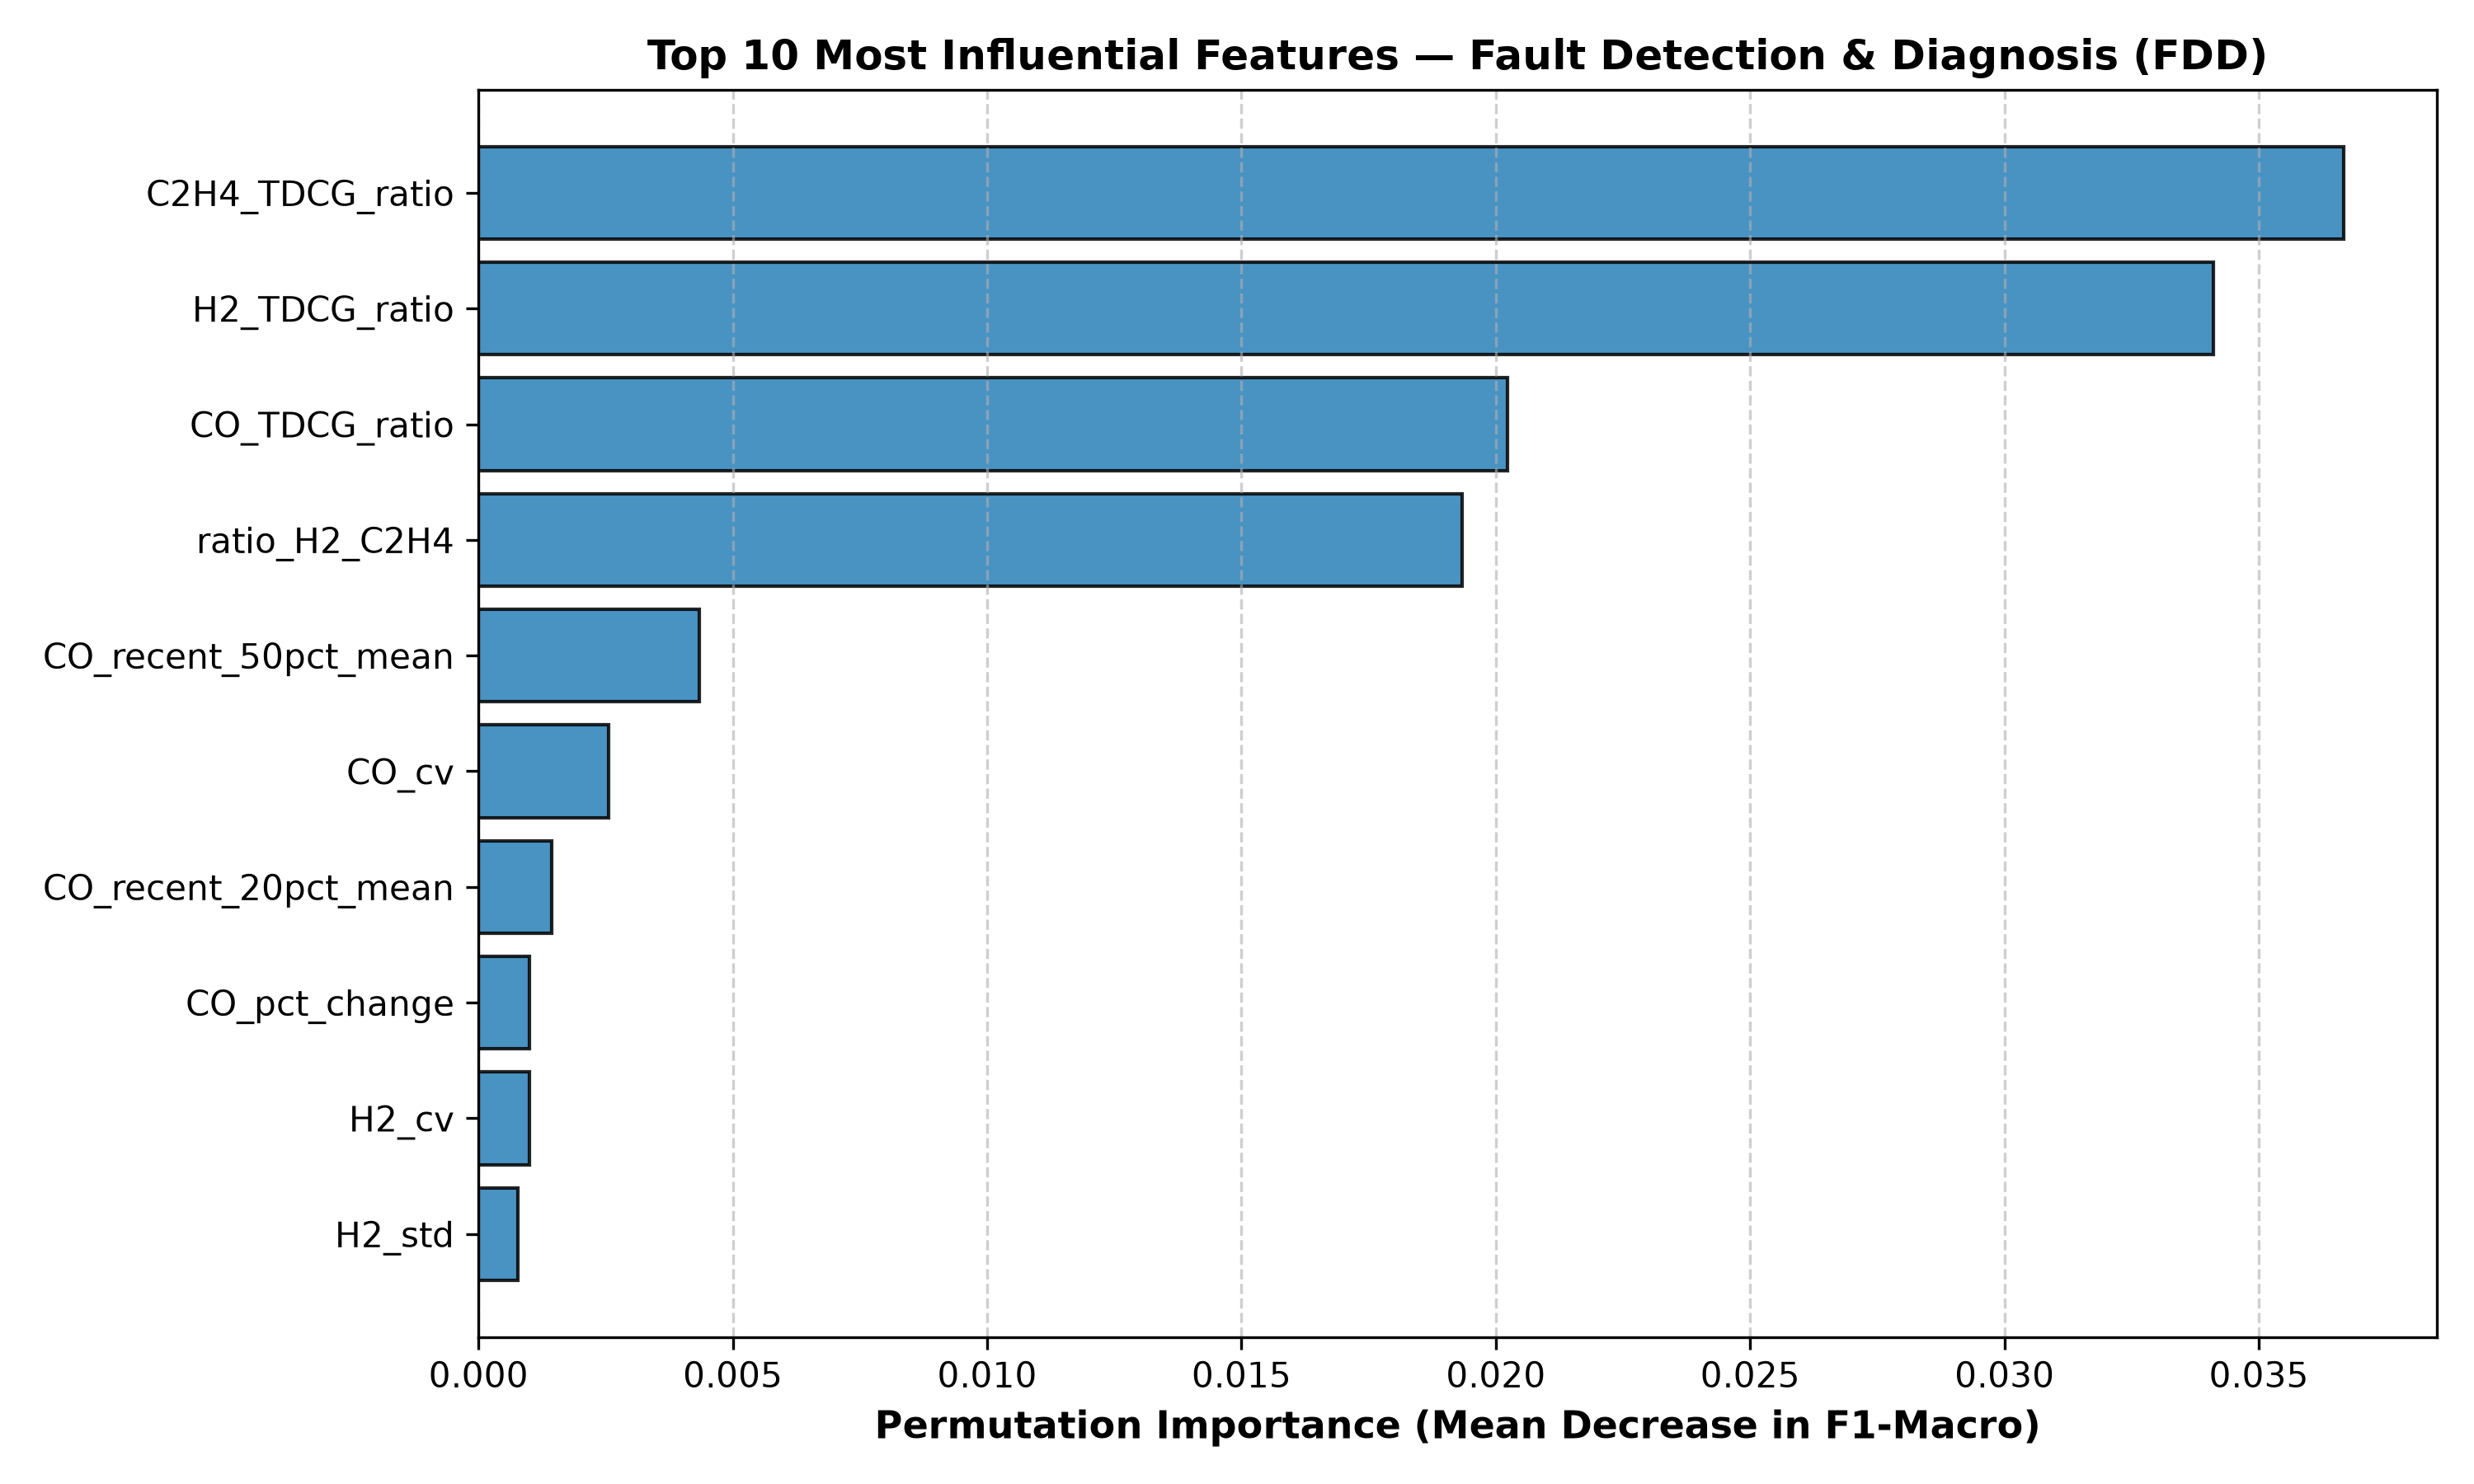

Source data for this figure (header and first rows):
feature, importance, rank
C2H4_TDCG_ratio, 0.03667, 1
H2_TDCG_ratio, 0.03411, 2
CO_TDCG_ratio, 0.02022, 3
ratio_H2_C2H4, 0.01933, 4
CO_recent_50pct_mean, 0.004333, 5
CO_cv, 0.002556, 6
CO_recent_20pct_mean, 0.001444, 7
CO_pct_change, 0.001, 8
H2_cv, 0.001, 9
H2_std, 0.0007778, 10
H2_min, 0.0005556, 11
C2H2_range, 0.0004444, 12
CO_recent_10pct_slope, 0.0004444, 13
CO_recent_20pct_slope, 0.0004444, 14
C2H2_recent_50pct_mean, 0.0004444, 15
C2H4_recent_20pct_mean, 0.0003333, 16
C2H2_std, 0.0003333, 17
C2H2_min, 0.0003333, 18
C2H4_max, 0.0003333, 19
CO_median, 0.0003333, 20
ratio_CO_H2, 0.0002222, 21
C2H2_abs_change, 0.0001111, 22
CO_mean, 0.0001111, 23
H2_recent_20pct_slope, 0.0001111, 24
C2H2_slope, 0.0, 25
TDCG_slope, 0.0, 26
C2H2_median, 0.0, 27
C2H2_max, 0.0, 28
CO_range, 0.0, 29
H2_max, 0.0, 30
H2_first, 0.0, 31
H2_slope, 0.0, 32
C2H2_first, 0.0, 33
C2H2_pct_change, 0.0, 34
C2H4_slope, 0.0, 35
C2H2_TDCG_ratio, 0.0, 36
C2H2_hydrocarbon_ratio, 0.0, 37
CO_slope, 0.0, 38
C2H2_recent_20pct_mean, -1.1102230246251566e-17, 39
CO_recent_10pct_mean, -2.2204460492503132e-17, 40
H2_final, -2.2204460492503132e-17, 41
C2H2_recent_10pct_slope, -0.0001111, 42
H2_recent_10pct_slope, -0.0001111, 43
CO_min, -0.0001111, 44
H2_recent_20pct_mean, -0.0001111, 45
CO_std, -0.0001111, 46
C2H2_final, -0.0002222, 47
H2_range, -0.0002222, 48
CO_final, -0.0002222, 49
H2_pct_change, -0.0002222, 50
C2H4_hydrocarbon_ratio, -0.0003333, 51
CO_max, -0.0003333, 52
C2H4_range, -0.0004444, 53
CO_abs_change, -0.0004444, 54
C2H4_final, -0.0004444, 55
TDCG_abs_change, -0.0005556, 56
C2H2_mean, -0.0005556, 57
ratio_C2H2_C2H4, -0.0005556, 58
TDCG_mean, -0.0006667, 59
H2_median, -0.0006667, 60
... 22 more rows
